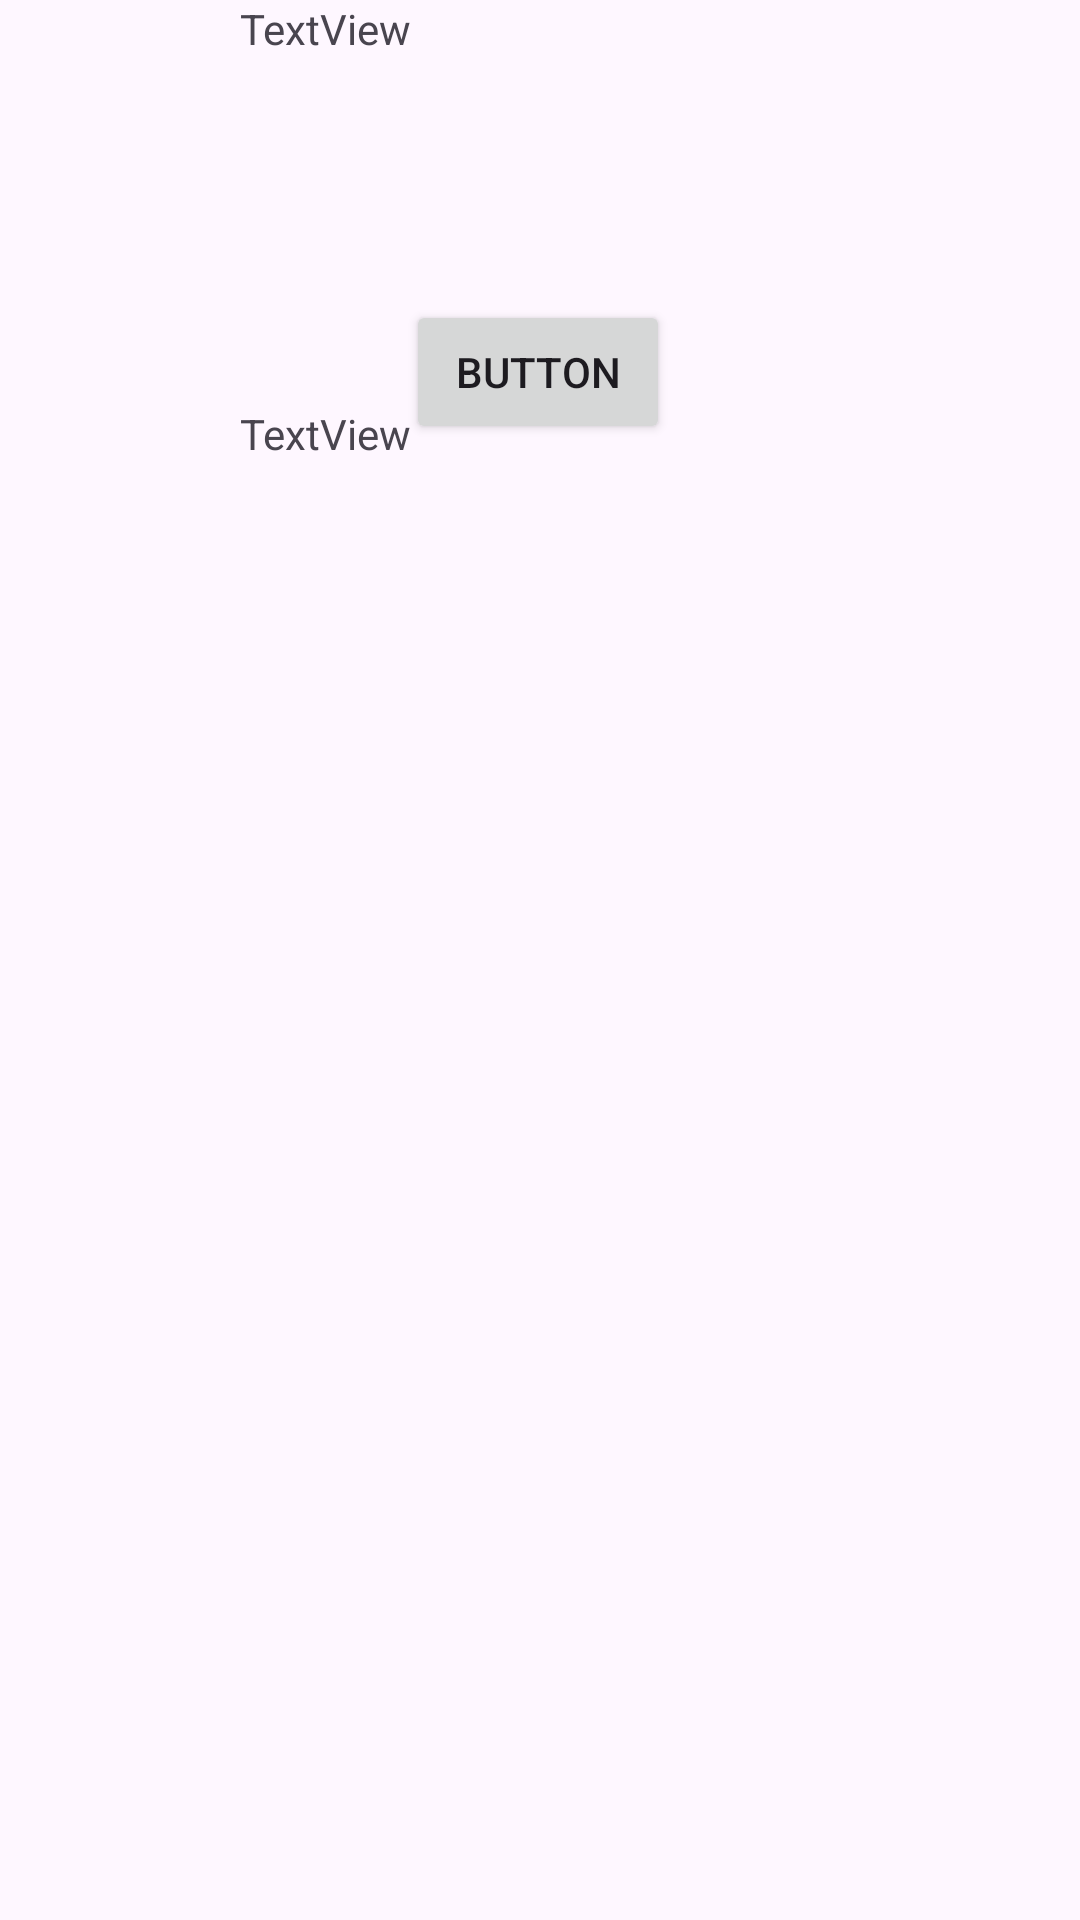

The Android layout XML behind this screen, and the referenced resources:
<!-- AndroidManifest.xml: application theme Theme.Ces_App -->
<!-- res/layout/activity_login_ui.xml -->
<?xml version="1.0" encoding="utf-8"?>
<androidx.constraintlayout.widget.ConstraintLayout xmlns:android="http://schemas.android.com/apk/res/android"
    xmlns:app="http://schemas.android.com/apk/res-auto"
    xmlns:tools="http://schemas.android.com/tools"
    android:layout_width="match_parent"
    android:layout_height="match_parent"
    tools:context=".Authentication.Login_UI">

    <ImageView
        android:id="@+id/imageView"
        android:layout_width="wrap_content"
        android:layout_height="wrap_content"
        android:layout_marginTop="35dp"
        app:layout_constraintEnd_toEndOf="parent"
        app:layout_constraintHorizontal_bias="0.5"
        app:layout_constraintStart_toStartOf="parent"
        app:layout_constraintTop_toTopOf="parent"
        tools:srcCompat="@tools:sample/avatars" />

    <TextView
        android:id="@+id/textView2"
        android:layout_width="200dp"
        android:layout_height="50dp"
        android:layout_marginTop="100dp"
        android:text="TextView"
        app:layout_constraintEnd_toEndOf="parent"
        app:layout_constraintHorizontal_bias="0.5"
        app:layout_constraintStart_toStartOf="parent"
        app:layout_constraintTop_toBottomOf="@+id/imageView" />

    <TextView
        android:id="@+id/textView3"
        android:layout_width="200dp"
        android:layout_height="50dp"
        android:text="TextView"
        app:layout_constraintEnd_toEndOf="@+id/textView2"
        app:layout_constraintStart_toStartOf="@+id/textView2"
        tools:layout_editor_absoluteY="360dp" />

    <Button
        android:id="@+id/button"
        android:layout_width="wrap_content"
        android:layout_height="wrap_content"
        android:layout_marginTop="50dp"
        android:text="Button"
        app:layout_constraintEnd_toEndOf="@+id/textView3"
        app:layout_constraintHorizontal_bias="0.495"
        app:layout_constraintStart_toStartOf="@+id/textView3"
        app:layout_constraintTop_toBottomOf="@+id/textView3" />
</androidx.constraintlayout.widget.ConstraintLayout>
<!-- resources referenced by this layout -->
<resources>
  <style name="Theme.Ces_App" parent="Base.Theme.Ces_App" />
  <style name="Base.Theme.Ces_App" parent="Theme.Material3.DayNight.NoActionBar">
          
          
      </style>
</resources>
